pico-8 play session: hold ← + tap ❎

[t = 4 s] hold ← ~4s, tap ❎ ~7×
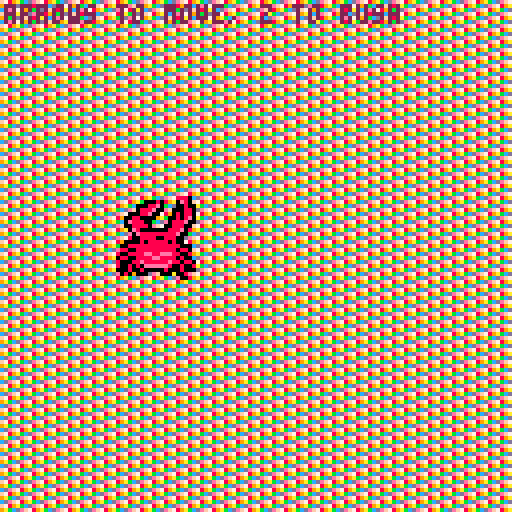
[t = 6 s] hold ← ~6s, tap ❎ ~10×
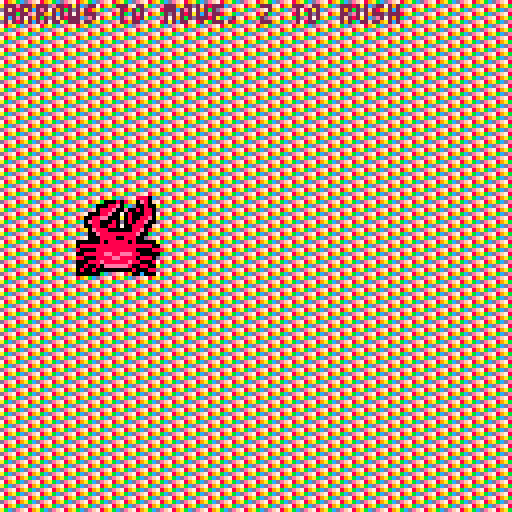
[t = 8 s] hold ← ~8s, tap ❎ ~14×
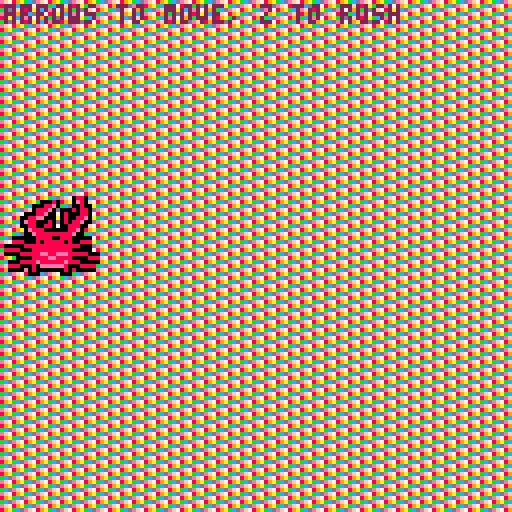

pico-8 cartridge
version 8
__lua__
--global game timer
t = 0
friction = 0.3

crab = {
	x = 64-12,
	y = 64-15,
	frms = {4,7,10},
	currfrm = 4,
	velx = 0,
	vely = 0,
	accelx = 0,
	accely = 0,
	accelx_u = 0,
	accely_u = 0,
	movspd = 0.5,
	maxspd = 1,
	width = 24,
	height = 24,
	rushspd = 6,
	rushcooldown = 0
}

function magnitude(x,y)
	return sqrt(x * x + y * y)
end

function crab_addaccel(x,y)
	crab.accelx += x
	crab.accely += y
end

function crab_addaccel_u(x,y)
	crab.accelx_u += x
	crab.accely_u += y
end

function crab_limitspd()
	mag = magnitude(crab.velx, crab.vely)
	
	if mag < 0.15 then
		crab.velx = 0
		crab.vely = 0
	end
	
	if mag > crab.maxspd then
		--normalize
		if mag != 0 then
			crab.velx = crab.velx / mag * crab.maxspd
			crab.vely = crab.vely / mag * crab.maxspd
		end
	end
end

function crab_screenloop()
	if crab.x > 128 then
		crab.x = 0 - crab.width
	end
	if crab.x + crab.width < 0 then
		crab.x = 128
	end
	if crab.y > 128 then
		crab.y = 0 - crab.height
	end
	if crab.y + crab.height < 0 then
		crab.y = 128
	end
end

function updatecrab()
	--physics!
	mag = magnitude(crab.velx, crab.vely)
	if mag != 0 then
		fricx = crab.velx / mag * -1 * friction
		fricy = crab.vely / mag * -1 * friction
		crab_addaccel(fricx,fricy)
	end
	
	crab.velx += crab.accelx
	crab.vely += crab.accely
	
	crab_limitspd()
	
	crab.velx += crab.accelx_u
	crab.vely += crab.accely_u
	
	crab_screenloop()
	
	crab.x += crab.velx
	crab.y += crab.vely
	

	crab.accelx = 0
	crab.accely = 0
	crab.accelx_u = 0
	crab.accely_u = 0
	
	if crab.rushcooldown > 1 then
		crab.rushcooldown -= 1
	end

 -- set the right sprite frame
	if magnitude(crab.velx,crab.vely) > 0 then
		frame = t % 24
		if frame < 8 then
			crab.currfrm = crab.frms[1]
		elseif frame < 16 then
			crab.currfrm = crab.frms[2]
		else
			crab.currfrm = crab.frms[3]
		end
	end
end

function drawcrab()
	--change trans from black to brown
	palt(0, false)
	palt(4, true)
	spr(crab.currfrm, crab.x, crab.y, 3,3)
end


--============
--go!
--============

function _init()
	--play the sweet music
	music(0)
end

function _update()
 --update global timer
	t += 1
	--update crabby
	updatecrab()
	
	-- buttons make crab move!
	-- left
	if btn(0) then
		crab_addaccel(-crab.movspd,0)
	end
	-- right
	if btn(1) then 
		crab_addaccel(crab.movspd,0)
	end
	-- up
	if btn(2) then 
		crab_addaccel(0,-crab.movspd)
	end
	-- down
	if btn(3) then 
		crab_addaccel(0,crab.movspd)
	end
	
	--rush!
	if btn(4) then
		mag = magnitude(crab.velx,crab.vely)
		
		if mag != 0  and crab.rushcooldown < 1 then
			gox = crab.velx / mag * crab.rushspd
			goy = crab.vely / mag * crab.rushspd
			crab_addaccel_u(gox,goy)
			--todo: fix cooldown
			--crab.rushcooldown = 0
		end
	end
	
end

function _draw()
	--blank the screen
	cls()
	
	--change sprite colors for rainbow
	for col=7,15 do
		newcol = col + t
		while newcol > 15 do
			newcol = newcol - 15 + 6
		end
		--change the color palette
		pal(col, newcol, 0)
	end
	
	--draw rainbow pixels
	--colors to draw are 7 thro 15
	--loop thro vert/horiz pixels
	k = 7
	for i=0,128 do
		for j=0,128 do
			x = j
			y = i
			col = k
			pset(x, y, col)
			
			k += 1
			if k > 15 then k = 7 end
		end
		--the k stuff goes here
		-- to make a horiz rainbow
	end
	

	--set palette back to normal
	pal()
	--crabby!
	drawcrab()
	
	color(2)
	print('arrows to move, z to rush',1,1)
	--print(crab.velx ..'/'.. crab.vely)
	--print(magnitude(crab.velx,crab.vely), 0, 10)
end
__gfx__
00000000000000000000000000880000444444444444444440880444444444444444444444880444444444444444444444880444400000000000000000000000
00000000000000000000800000880000444444444000804440e80444444444444000804440e80444444444444000804440e80444400000000000000000000000
00700700000000000088800000080000444444400088e04440080044444444400088e04440080044444444400088e04440080044400000000000000000000000
0007700000000000888800008008800044444440888e04000408804444444440888e00400408804444444440888e004400088044400000000000000000000000
000770000000000088800000800880004444400088e00408000880444444400088e00408000880444444400088e0044408088044400000000000000000000000
0070070000000088880000008088800044440088ee0004080088e04444440088ee0004080088e04444440088000044400808e044400000000000000000000000
0000000000000888000800008888000044440e8800080408088e004444440e8800080408088e004444440e8880044440888e0044400000000000000000000000
00000000000000880088000088800000444400880088040088800444444400880088040088800444444400888804440088800444400000000000000000000000
00000000000000888880000888800000444440e88800000088e04444444440e88800000088e04444444440e80000000888e04444400000000000000000000000
000000000000000888888888880000004444400e888888888e0044444444400e888888888e0044444444440e888888888e004444400000000000000000000000
00000000000000008888008880000000440000008888008880000044444440008888008880044444444444008888008880044444400000000000000000000000
00000000008880008088888080088800448880008088888080088844440000008088888080000044444400008088888080044444400000000000000000000000
00000000000008888888888888800000000008888888888888800044440888888888888888888004444008888888888888000444400000000000000000000000
00000000888800088888888880000000888800088888888880000044448000088888888880000884444880088888888880880444400000000000000000000000
00000000000088888888888888888000000088888ee88eee88888000440088888ee88eee88000004444008888ee88eee88008444400000000000000000000000
0000000000000008888888888000088844400008888ee8888000088844880008888ee8888088804444088008888ee88880800444400000000000000000000000
0000000000008888888888888880000040008888e888888e8880000044000888e888888e8800084444800088e888888e88088044400000000000000000000000
00000000088800080888888800088880488800080eeeeee800088884440080080eeeeee800880044448008080eeeeee800800844400000000000000000000000
00000000000000080000000800000000400004080000000804000004440800800000000080008844440008008000008000800044400000000000000000000000
00000000000000000000000000000000444444000444440004444444440000004444444400400044444080400044400040084444400000000000000000000000
00000000000000000000000000000000444444444444444444444444444444444444444444444444444444444444444444004444400000000000000000000000
00000000000000000000000000000000444444444444444444444444444444444444444444444444444444444444444444444444400000000000000000000000
00000000000000000000000000000000444444444444444444444444444444444444444444444444444444444444444444444444400000000000000000000000
00000000000000000000000000000000444444444444444444444444444444444444444444444444444444444444444444444444400000000000000000000000
00000000000000000000000000000000000000000000000000000000000000044444444444444000000000000000000000000444400000000000000000000000
00000000000000000000000000000000000000000000000000000000000000044440000044440000000000000000000000000000000000000000000000000000
00000000000000000000000000000000000000000000000000000000000000004400000000000000000000000000000000000000000000000000000000000000
00000000000000000000000000000000000000000000000000000000000000000000000000000000000000000000000000000000000000000000000000000000
00000000000000000000000000000000000000000000000000000000000000000000000000000000000000000000000000000000000000000000000000000000
00000000000000000000000000000000000000000000000000000000000000000000000000000000000000000000000000000000000000000000000000000000
00000000000000000000000000000000000000000000000000000000000000000000000000000000000000000000000000000000000000000000000000000000
00000000000000000000000000000000000000000000000000000000000000000000000000000000000000000000000000000000000000000000000000000000
00000000000000000000000000000000000000000000000000000000000000000000000000000000000000000000000000000000000000000000000000000000
00000000000000000000000000000000000000000000000000000000000000000000000000000000000000000000000000000000000000000000000000000000
00000000000000000000000000000000000000000000000000000000000000000000000000000000000000000000000000000000000000000000000000000000
00000000000000000000000000000000000000000000000000000000000000000000000000000000000000000000000000000000000000000000000000000000
00000000000000000000000000000000000000000000000000000000000000000000000000000000000000000000000000000000000000000000000000000000
00000000000000000000000000000000000000000000000000000000000000000000000000000000000000000000000000000000000000000000000000000000
00000000000000000000000000000000000000000000000000000000000000000000000000000000000000000000000000000000000000000000000000000000
00000000000000000000000000000000000000000000000000000000000000000000000000000000000000000000000000000000000000000000000000000000
00000000000000000000000000000000000000000000000000000000000000000000000000000000000000000000000000000000000000000000000000000000
00000000000000000000000000000000000000000000000000000000000000000000000000000000000000000000000000000000000000000000000000000000
00000000000000000000000000000000000000000000000000000000000000000000000000000000000000000000000000000000000000000000000000000000
00000000000000000000000000000000000000000000000000000000000000000000000000000000000000000000000000000000000000000000000000000000
00000000000000000000000000000000000000000000000000000000000000000000000000000000000000000000000000000000000000000000000000000000
00000000000000000000000000000000000000000000000000000000000000000000000000000000000000000000000000000000000000000000000000000000
00000000000000000000000000000000000000000000000000000000000000000000000000000000000000000000000000000000000000000000000000000000
00000000000000000000000000000000000000000000000000000000000000000000000000000000000000000000000000000000000000000000000000000000
00000000000000000000000000000000000000000000000000000000000000000000000000000000000000000000000000000000000000000000000000000000
00000000000000000000000000000000000000000000000000000000000000000000000000000000000000000000000000000000000000000000000000000000
00000000000000000000000000000000000000000000000000000000000000000000000000000000000000000000000000000000000000000000000000000000
00000000000000000000000000000000000000000000000000000000000000000000000000000000000000000000000000000000000000000000000000000000
00000000000000000000000000000000000000000000000000000000000000000000000000000000000000000000000000000000000000000000000000000000
00000000000000000000000000000000000000000000000000000000000000000000000000000000000000000000000000000000000000000000000000000000
00000000000000000000000000000000000000000000000000000000000000000000000000000000000000000000000000000000000000000000000000000000
00000000000000000000000000000000000000000000000000000000000000000000000000000000000000000000000000000000000000000000000000000000
00000000000000000000000000000000000000000000000000000000000000000000000000000000000000000000000000000000000000000000000000000000
00000000000000000000000000000000000000000000000000000000000000000000000000000000000000000000000000000000000000000000000000000000
00000000000000000000000000000000000000000000000000000000000000000000000000000000000000000000000000000000000000000000000000000000
00000000000000000000000000000000000000000000000000000000000000000000000000000000000000000000000000000000000000000000000000000000
00000000000000000000000000000000000000000000000000000000000000000000000000000000000000000000000000000000000000000000000000000000
00000000000000000000000000000000000000000000000000000000000000000000000000000000000000000000000000000000000000000000000000000000
00000000000000000000000000000000000000000000000000000000000000000000000000000000000000000000000000000000000000000000000000000000
00000000000000000000000000000000000000000000000000000000000000000000000000000000000000000000000000000000000000000000000000000000
00000000000000000000000000000000000000000000000000000000000000000000000000000000000000000000000000000000000000000000000000000000
00000000000000000000000000000000000000000000000000000000000000000000000000000000000000000000000000000000000000000000000000000000
00000000000000000000000000000000000000000000000000000000000000000000000000000000000000000000000000000000000000000000000000000000
00000000000000000000000000000000000000000000000000000000000000000000000000000000000000000000000000000000000000000000000000000000
00000000000000000000000000000000000000000000000000000000000000000000000000000000000000000000000000000000000000000000000000000000
00000000000000000000000000000000000000000000000000000000000000000000000000000000000000000000000000000000000000000000000000000000
00000000000000000000000000000000000000000000000000000000000000000000000000000000000000000000000000000000000000000000000000000000
00000000000000000000000000000000000000000000000000000000000000000000000000000000000000000000000000000000000000000000000000000000
00000000000000000000000000000000000000000000000000000000000000000000000000000000000000000000000000000000000000000000000000000000
00000000000000000000000000000000000000000000000000000000000000000000000000000000000000000000000000000000000000000000000000000000
00000000000000000000000000000000000000000000000000000000000000000000000000000000000000000000000000000000000000000000000000000000
00000000000000000000000000000000000000000000000000000000000000000000000000000000000000000000000000000000000000000000000000000000
00000000000000000000000000000000000000000000000000000000000000000000000000000000000000000000000000000000000000000000000000000000
00000000000000000000000000000000000000000000000000000000000000000000000000000000000000000000000000000000000000000000000000000000
00000000000000000000000000000000000000000000000000000000000000000000000000000000000000000000000000000000000000000000000000000000
00000000000000000000000000000000000000000000000000000000000000000000000000000000000000000000000000000000000000000000000000000000
00000000000000000000000000000000000000000000000000000000000000000000000000000000000000000000000000000000000000000000000000000000
00000000000000000000000000000000000000000000000000000000000000000000000000000000000000000000000000000000000000000000000000000000
00000000000000000000000000000000000000000000000000000000000000000000000000000000000000000000000000000000000000000000000000000000
00000000000000000000000000000000000000000000000000000000000000000000000000000000000000000000000000000000000000000000000000000000
00000000000000000000000000000000000000000000000000000000000000000000000000000000000000000000000000000000000000000000000000000000
00000000000000000000000000000000000000000000000000000000000000000000000000000000000000000000000000000000000000000000000000000000
00000000000000000000000000000000000000000000000000000000000000000000000000000000000000000000000000000000000000000000000000000000
00000000000000000000000000000000000000000000000000000000000000000000000000000000000000000000000000000000000000000000000000000000
00000000000000000000000000000000000000000000000000000000000000000000000000000000000000000000000000000000000000000000000000000000
00000000000000000000000000000000000000000000000000000000000000000000000000000000000000000000000000000000000000000000000000000000
00000000000000000000000000000000000000000000000000000000000000000000000000000000000000000000000000000000000000000000000000000000
00000000000000000000000000000000000000000000000000000000000000000000000000000000000000000000000000000000000000000000000000000000
00000000000000000000000000000000000000000000000000000000000000000000000000000000000000000000000000000000000000000000000000000000
00000000000000000000000000000000000000000000000000000000000000000000000000000000000000000000000000000000000000000000000000000000
00000000000000000000000000000000000000000000000000000000000000000000000000000000000000000000000000000000000000000000000000000000
00000000000000000000000000000000000000000000000000000000000000000000000000000000000000000000000000000000000000000000000000000000
00000000000000000000000000000000000000000000000000000000000000000000000000000000000000000000000000000000000000000000000000000000
00000000000000000000000000000000000000000000000000000000000000000000000000000000000000000000000000000000000000000000000000000000
00000000000000000000000000000000000000000000000000000000000000000000000000000000000000000000000000000000000000000000000000000000
00000000000000000000000000000000000000000000000000000000000000000000000000000000000000000000000000000000000000000000000000000000
00000000000000000000000000000000000000000000000000000000000000000000000000000000000000000000000000000000000000000000000000000000
00000000000000000000000000000000000000000000000000000000000000000000000000000000000000000000000000000000000000000000000000000000
00000000000000000000000000000000000000000000000000000000000000000000000000000000000000000000000000000000000000000000000000000000
00000000000000000000000000000000000000000000000000000000000000000000000000000000000000000000000000000000000000000000000000000000
00000000000000000000000000000000000000000000000000000000000000000000000000000000000000000000000000000000000000000000000000000000
00000000000000000000000000000000000000000000000000000000000000000000000000000000000000000000000000000000000000000000000000000000
00000000000000000000000000000000000000000000000000000000000000000000000000000000000000000000000000000000000000000000000000000000
00000000000000000000000000000000000000000000000000000000000000000000000000000000000000000000000000000000000000000000000000000000
00000000000000000000000000000000000000000000000000000000000000000000000000000000000000000000000000000000000000000000000000000000
00000000000000000000000000000000000000000000000000000000000000000000000000000000000000000000000000000000000000000000000000000000
00000000000000000000000000000000000000000000000000000000000000000000000000000000000000000000000000000000000000000000000000000000
00000000000000000000000000000000000000000000000000000000000000000000000000000000000000000000000000000000000000000000000000000000
00000000000000000000000000000000000000000000000000000000000000000000000000000000000000000000000000000000000000000000000000000000
00000000000000000000000000000000000000000000000000000000000000000000000000000000000000000000000000000000000000000000000000000000
00000000000000000000000000000000000000000000000000000000000000000000000000000000000000000000000000000000000000000000000000000000
00000000000000000000000000000000000000000000000000000000000000000000000000000000000000000000000000000000000000000000000000000000
00000000000000000000000000000000000000000000000000000000000000000000000000000000000000000000000000000000000000000000000000000000
00000000000000000000000000000000000000000000000000000000000000000000000000000000000000000000000000000000000000000000000000000000
00000000000000000000000000000000000000000000000000000000000000000000000000000000000000000000000000000000000000000000000000000000
00000000000000000000000000000000000000000000000000000000000000000000000000000000000000000000000000000000000000000000000000000000
00000000000000000000000000000000000000000000000000000000000000000000000000000000000000000000000000000000000000000000000000000000
00000000000000000000000000000000000000000000000000000000000000000000000000000000000000000000000000000000000000000000000000000000
00000000000000000000000000000000000000000000000000000000000000000000000000000000000000000000000000000000000000000000000000000000
00000000000000000000000000000000000000000000000000000000000000000000000000000000000000000000000000000000000000000000000000000000
00000000000000000000000000000000000000000000000000000000000000000000000000000000000000000000000000000000000000000000000000000000
00000000000000000000000000000000000000000000000000000000000000000000000000000000000000000000000000000000000000000000000000000000
00000000000000000000000000000000000000000000000000000000000000000000000000000000000000000000000000000000000000000000000000000000
00000000000000000000000000000000000000000000000000000000000000000000000000000000000000000000000000000000000000000000000000000000
__gff__
0000000000000000000000000000000000000000000000000000000000000000000000000000000000000000000000000000000000000000000000000000000000000000000000000000000000000000000000000000000000000000000000000000000000000000000000000000000000000000000000000000000000000000
0000000000000000000000000000000000000000000000000000000000000000000000000000000000000000000000000000000000000000000000000000000000000000000000000000000000000000000000000000000000000000000000000000000000000000000000000000000000000000000000000000000000000000
__map__
0000000000000000000000000000000000000000000000000000000000000000000000000000000000000000000000000000000000000000000000000000000000000000000000000000000000000000000000000000000000000000000000000000000000000000000000000000000000000000000000000000000000000000
0000000000000000000000000000000000000000000000000000000000000000000000000000000000000000000000000000000000000000000000000000000000000000000000000000000000000000000000000000000000000000000000000000000000000000000000000000000000000000000000000000000000000000
0000000000000000000000000000000000000000000000000000000000000000000000000000000000000000000000000000000000000000000000000000000000000000000000000000000000000000000000000000000000000000000000000000000000000000000000000000000000000000000000000000000000000000
0000000000000000000000000000000000000000000000000000000000000000000000000000000000000000000000000000000000000000000000000000000000000000000000000000000000000000000000000000000000000000000000000000000000000000000000000000000000000000000000000000000000000000
0000000000000000000000000000000000000000000000000000000000000000000000000000000000000000000000000000000000000000000000000000000000000000000000000000000000000000000000000000000000000000000000000000000000000000000000000000000000000000000000000000000000000000
0000000000000000000000000000000000000000000000000000000000000000000000000000000000000000000000000000000000000000000000000000000000000000000000000000000000000000000000000000000000000000000000000000000000000000000000000000000000000000000000000000000000000000
0000000000000000000000000000000000000000000000000000000000000000000000000000000000000000000000000000000000000000000000000000000000000000000000000000000000000000000000000000000000000000000000000000000000000000000000000000000000000000000000000000000000000000
0000000000000000000000000000000000000000000000000000000000000000000000000000000000000000000000000000000000000000000000000000000000000000000000000000000000000000000000000000000000000000000000000000000000000000000000000000000000000000000000000000000000000000
0000000000000000000000000000000000000000000000000000000000000000000000000000000000000000000000000000000000000000000000000000000000000000000000000000000000000000000000000000000000000000000000000000000000000000000000000000000000000000000000000000000000000000
0000000000000000000000000000000000000000000000000000000000000000000000000000000000000000000000000000000000000000000000000000000000000000000000000000000000000000000000000000000000000000000000000000000000000000000000000000000000000000000000000000000000000000
0000000000000000000000000000000000000000000000000000000000000000000000000000000000000000000000000000000000000000000000000000000000000000000000000000000000000000000000000000000000000000000000000000000000000000000000000000000000000000000000000000000000000000
0000000000000000000000000000000000000000000000000000000000000000000000000000000000000000000000000000000000000000000000000000000000000000000000000000000000000000000000000000000000000000000000000000000000000000000000000000000000000000000000000000000000000000
0000000000000000000000000000000000000000000000000000000000000000000000000000000000000000000000000000000000000000000000000000000000000000000000000000000000000000000000000000000000000000000000000000000000000000000000000000000000000000000000000000000000000000
0000000000000000000000000000000000000000000000000000000000000000000000000000000000000000000000000000000000000000000000000000000000000000000000000000000000000000000000000000000000000000000000000000000000000000000000000000000000000000000000000000000000000000
0000000000000000000000000000000000000000000000000000000000000000000000000000000000000000000000000000000000000000000000000000000000000000000000000000000000000000000000000000000000000000000000000000000000000000000000000000000000000000000000000000000000000000
0000000000000000000000000000000000000000000000000000000000000000000000000000000000000000000000000000000000000000000000000000000000000000000000000000000000000000000000000000000000000000000000000000000000000000000000000000000000000000000000000000000000000000
0000000000000000000000000000000000000000000000000000000000000000000000000000000000000000000000000000000000000000000000000000000000000000000000000000000000000000000000000000000000000000000000000000000000000000000000000000000000000000000000000000000000000000
0000000000000000000000000000000000000000000000000000000000000000000000000000000000000000000000000000000000000000000000000000000000000000000000000000000000000000000000000000000000000000000000000000000000000000000000000000000000000000000000000000000000000000
0000000000000000000000000000000000000000000000000000000000000000000000000000000000000000000000000000000000000000000000000000000000000000000000000000000000000000000000000000000000000000000000000000000000000000000000000000000000000000000000000000000000000000
0000000000000000000000000000000000000000000000000000000000000000000000000000000000000000000000000000000000000000000000000000000000000000000000000000000000000000000000000000000000000000000000000000000000000000000000000000000000000000000000000000000000000000
0000000000000000000000000000000000000000000000000000000000000000000000000000000000000000000000000000000000000000000000000000000000000000000000000000000000000000000000000000000000000000000000000000000000000000000000000000000000000000000000000000000000000000
0000000000000000000000000000000000000000000000000000000000000000000000000000000000000000000000000000000000000000000000000000000000000000000000000000000000000000000000000000000000000000000000000000000000000000000000000000000000000000000000000000000000000000
0000000000000000000000000000000000000000000000000000000000000000000000000000000000000000000000000000000000000000000000000000000000000000000000000000000000000000000000000000000000000000000000000000000000000000000000000000000000000000000000000000000000000000
0000000000000000000000000000000000000000000000000000000000000000000000000000000000000000000000000000000000000000000000000000000000000000000000000000000000000000000000000000000000000000000000000000000000000000000000000000000000000000000000000000000000000000
0000000000000000000000000000000000000000000000000000000000000000000000000000000000000000000000000000000000000000000000000000000000000000000000000000000000000000000000000000000000000000000000000000000000000000000000000000000000000000000000000000000000000000
0000000000000000000000000000000000000000000000000000000000000000000000000000000000000000000000000000000000000000000000000000000000000000000000000000000000000000000000000000000000000000000000000000000000000000000000000000000000000000000000000000000000000000
0000000000000000000000000000000000000000000000000000000000000000000000000000000000000000000000000000000000000000000000000000000000000000000000000000000000000000000000000000000000000000000000000000000000000000000000000000000000000000000000000000000000000000
0000000000000000000000000000000000000000000000000000000000000000000000000000000000000000000000000000000000000000000000000000000000000000000000000000000000000000000000000000000000000000000000000000000000000000000000000000000000000000000000000000000000000000
0000000000000000000000000000000000000000000000000000000000000000000000000000000000000000000000000000000000000000000000000000000000000000000000000000000000000000000000000000000000000000000000000000000000000000000000000000000000000000000000000000000000000000
0000000000000000000000000000000000000000000000000000000000000000000000000000000000000000000000000000000000000000000000000000000000000000000000000000000000000000000000000000000000000000000000000000000000000000000000000000000000000000000000000000000000000000
0000000000000000000000000000000000000000000000000000000000000000000000000000000000000000000000000000000000000000000000000000000000000000000000000000000000000000000000000000000000000000000000000000000000000000000000000000000000000000000000000000000000000000
0000000000000000000000000000000000000000000000000000000000000000000000000000000000000000000000000000000000000000000000000000000000000000000000000000000000000000000000000000000000000000000000000000000000000000000000000000000000000000000000000000000000000000
